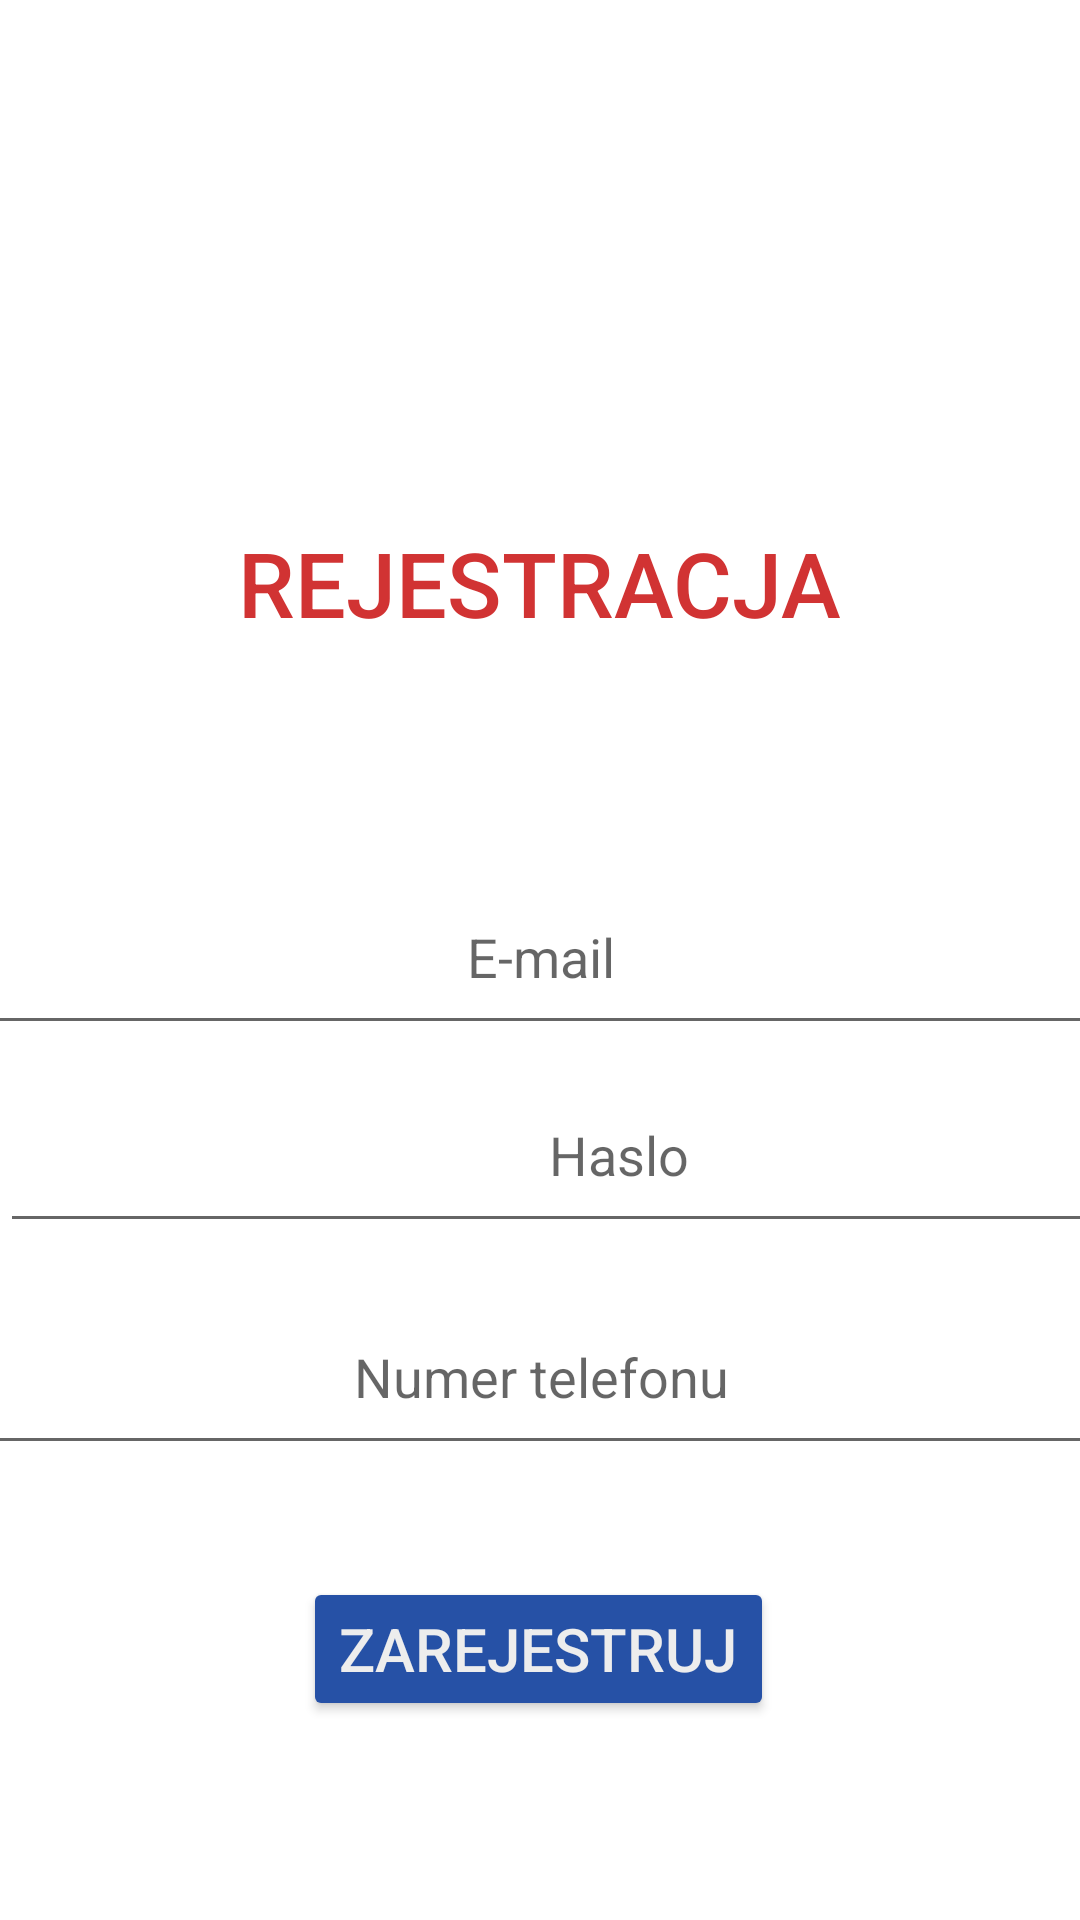

This screen was rendered from an Android layout file. Write that file and the resources it references.
<!-- AndroidManifest.xml: application theme Theme.App_Janek -->
<!-- res/layout/activity_register.xml -->
<?xml version="1.0" encoding="utf-8"?>
<androidx.constraintlayout.widget.ConstraintLayout xmlns:android="http://schemas.android.com/apk/res/android"
    xmlns:app="http://schemas.android.com/apk/res-auto"
    xmlns:tools="http://schemas.android.com/tools"
    android:layout_width="match_parent"
    android:layout_height="match_parent"
    tools:context=".RegisterActivity">

    <EditText
        android:id="@+id/et_numberr"
        android:layout_width="413dp"
        android:layout_height="62dp"
        android:layout_marginTop="12dp"
        android:ems="10"
        android:gravity="center"
        android:hint="Numer telefonu"
        android:inputType="textPersonName"
        app:layout_constraintBottom_toBottomOf="parent"
        app:layout_constraintEnd_toEndOf="parent"
        app:layout_constraintStart_toStartOf="parent"
        app:layout_constraintTop_toBottomOf="@+id/et_passwordr"
        app:layout_constraintVertical_bias="0.0" />

    <EditText
        android:id="@+id/et_passwordr"
        android:layout_width="413dp"
        android:layout_height="62dp"
        android:layout_marginTop="4dp"
        android:ems="10"
        android:gravity="center"
        android:hint="Haslo"
        android:inputType="textPersonName"
        app:layout_constraintEnd_toEndOf="parent"
        app:layout_constraintHorizontal_bias="0.0"
        app:layout_constraintStart_toStartOf="parent"
        app:layout_constraintTop_toBottomOf="@+id/et_emailr" />

    <EditText
        android:id="@+id/et_emailr"
        android:layout_width="413dp"
        android:layout_height="62dp"
        android:layout_marginTop="72dp"
        android:ems="10"
        android:gravity="center"
        android:hint="E-mail"
        android:inputType="textPersonName"
        app:layout_constraintEnd_toEndOf="parent"
        app:layout_constraintStart_toStartOf="parent"
        app:layout_constraintTop_toBottomOf="@+id/tv_loginr" />

    <TextView
        android:id="@+id/tv_loginr"
        android:layout_width="wrap_content"
        android:layout_height="wrap_content"
        android:fontFamily="sans-serif-medium"
        android:text="REJESTRACJA"
        android:textColor="#D13333"
        android:textSize="30sp"
        app:layout_constraintEnd_toEndOf="parent"
        app:layout_constraintStart_toStartOf="parent"
        app:layout_constraintTop_toBottomOf="@+id/imageView4" />

    <ImageView
        android:id="@+id/imageView4"
        android:layout_width="135dp"
        android:layout_height="138dp"
        android:layout_marginTop="36dp"
        app:layout_constraintEnd_toEndOf="parent"
        app:layout_constraintStart_toStartOf="parent"
        app:layout_constraintTop_toTopOf="parent"
        app:srcCompat="@drawable/emergency" />

    <Button
        android:id="@+id/btn_registerr"
        android:layout_width="wrap_content"
        android:layout_height="wrap_content"
        android:layout_marginBottom="44dp"
        android:text="ZAREJESTRUJ"
        android:textColor="#EDEDED"
        android:textSize="20sp"
        app:backgroundTint="#2651A6"
        app:layout_constraintBottom_toBottomOf="parent"
        app:layout_constraintEnd_toEndOf="parent"
        app:layout_constraintHorizontal_bias="0.497"
        app:layout_constraintStart_toStartOf="parent"
        app:layout_constraintTop_toBottomOf="@+id/et_numberr"
        app:layout_constraintVertical_bias="0.626" />

</androidx.constraintlayout.widget.ConstraintLayout>
<!-- resources referenced by this layout -->
<resources>
  <style name="Theme.App_Janek" parent="Theme.MaterialComponents.DayNight.DarkActionBar">
          
          <item name="colorPrimary">@color/purple_500</item>
          <item name="colorPrimaryVariant">@color/purple_700</item>
          <item name="colorOnPrimary">@color/white</item>
          
          <item name="colorSecondary">@color/teal_200</item>
          <item name="colorSecondaryVariant">@color/teal_700</item>
          <item name="colorOnSecondary">@color/black</item>
          
          <item name="android:statusBarColor" tools:targetApi="l">?attr/colorPrimaryVariant</item>
          
      </style>
  <!-- not gathered from this repository: default colours our renderer supplied (Android Studio template values) -->
  <color name="purple_500">#FF6200EE</color>
  <color name="purple_700">#FF3700B3</color>
  <color name="teal_200">#FF03DAC5</color>
  <color name="teal_700">#FF018786</color>
  <color name="black">#FF000000</color>
  <color name="white">#FFFFFFFF</color>
</resources>
